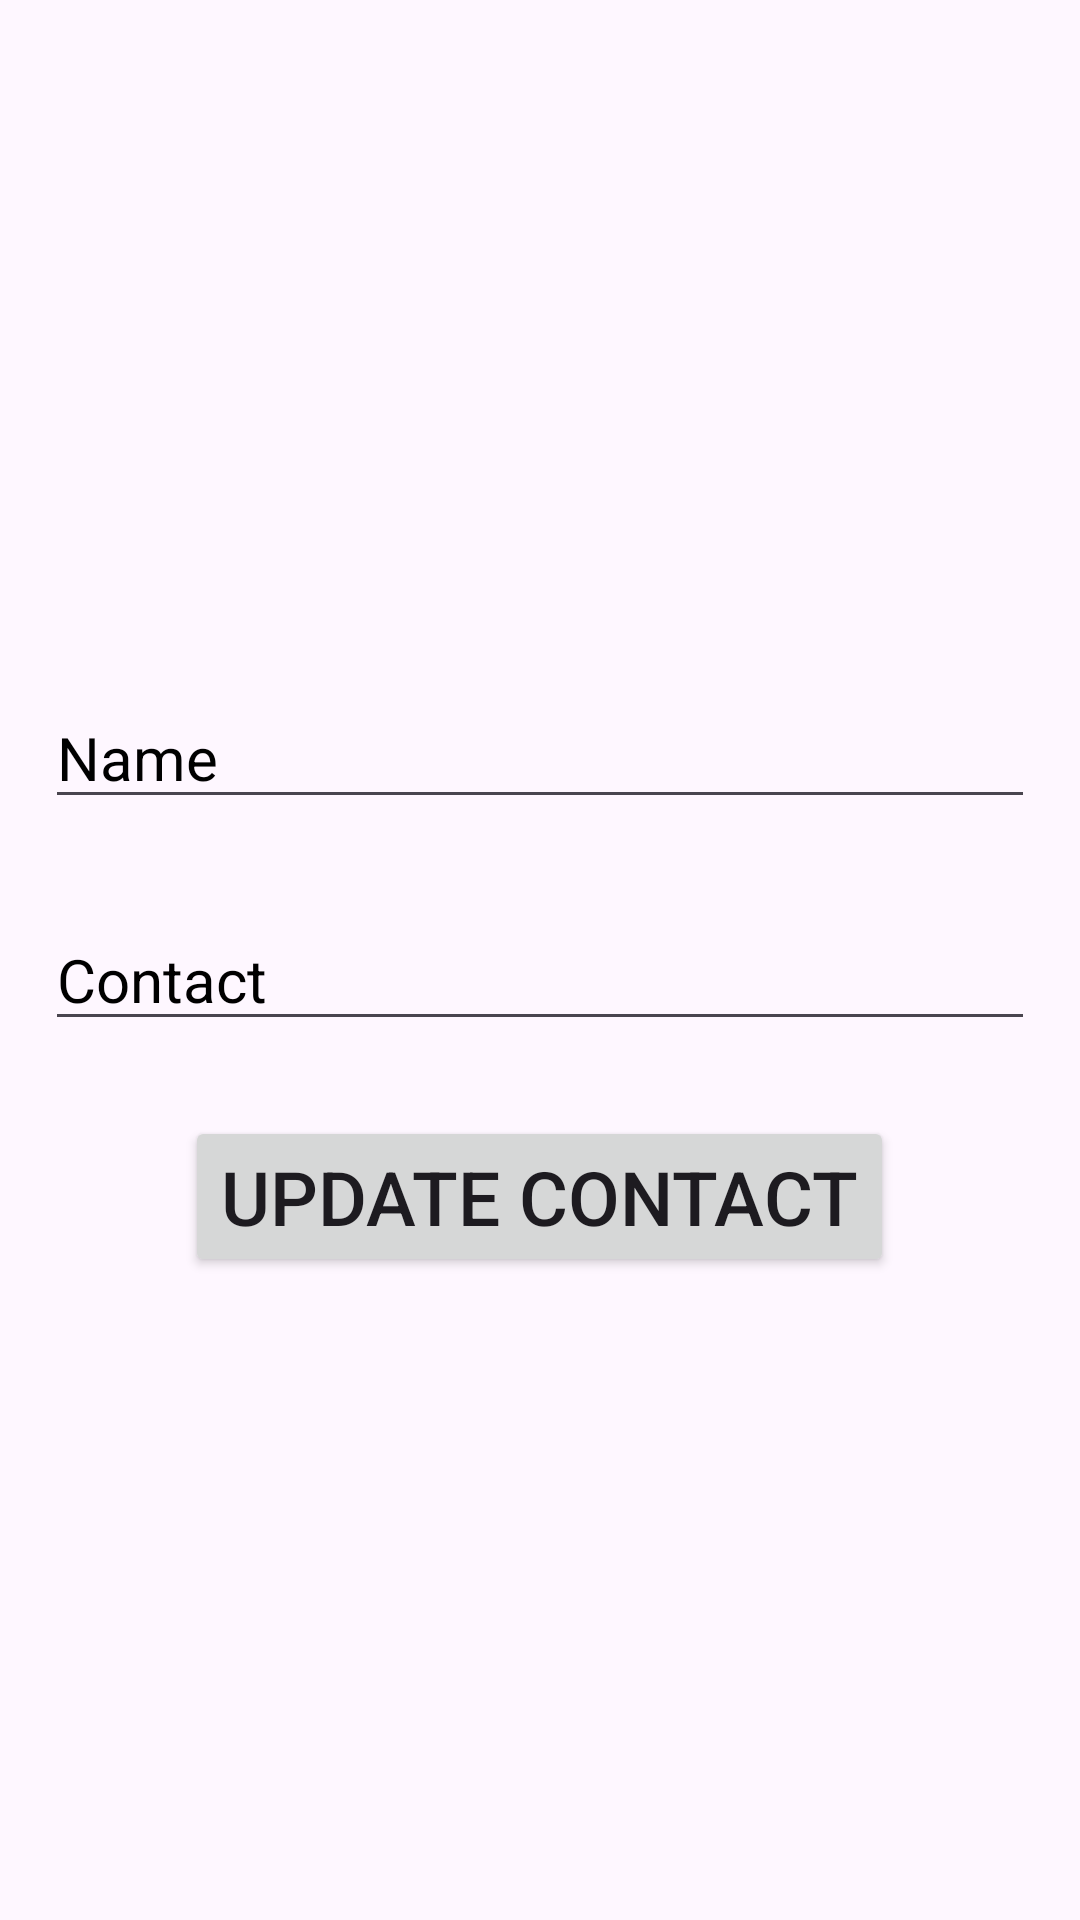

This screen was rendered from an Android layout file. Write that file and the resources it references.
<!-- AndroidManifest.xml: application theme Theme.ContactBookOne -->
<!-- res/layout/activity_update_contact.xml -->
<?xml version="1.0" encoding="utf-8"?>
<LinearLayout xmlns:android="http://schemas.android.com/apk/res/android"
    xmlns:app="http://schemas.android.com/apk/res-auto"
    xmlns:tools="http://schemas.android.com/tools"
    android:layout_width="match_parent"
    android:layout_height="match_parent"
    android:orientation="vertical"
    android:gravity="center">

    <EditText
        android:id="@+id/etname"
        android:layout_width="match_parent"
        android:layout_height="wrap_content"
        android:hint="Name"
        android:textColorHint="@color/black"
        android:textSize="20dp"
        android:layout_margin="15dp"/>


    <EditText
        android:id="@+id/etcontact"
        android:layout_width="match_parent"
        android:layout_height="wrap_content"
        android:hint="Contact"
        android:textColorHint="@color/black"
        android:textSize="20dp"
        android:layout_margin="15dp"/>

    <Button
        android:id="@+id/btnsave"
        android:layout_width="wrap_content"
        android:layout_height="wrap_content"
        android:text="Update Contact"
        android:textSize="25dp"
        android:layout_marginTop="10dp"/>

</LinearLayout>
<!-- resources referenced by this layout -->
<resources>
  <style name="Theme.ContactBookOne" parent="Base.Theme.ContactBookOne" />
  <style name="Base.Theme.ContactBookOne" parent="Theme.Material3.DayNight.NoActionBar">
          
          
      </style>
  <!-- not gathered from this repository: default colours our renderer supplied (Android Studio template values) -->
  <color name="black">#FF000000</color>
</resources>
